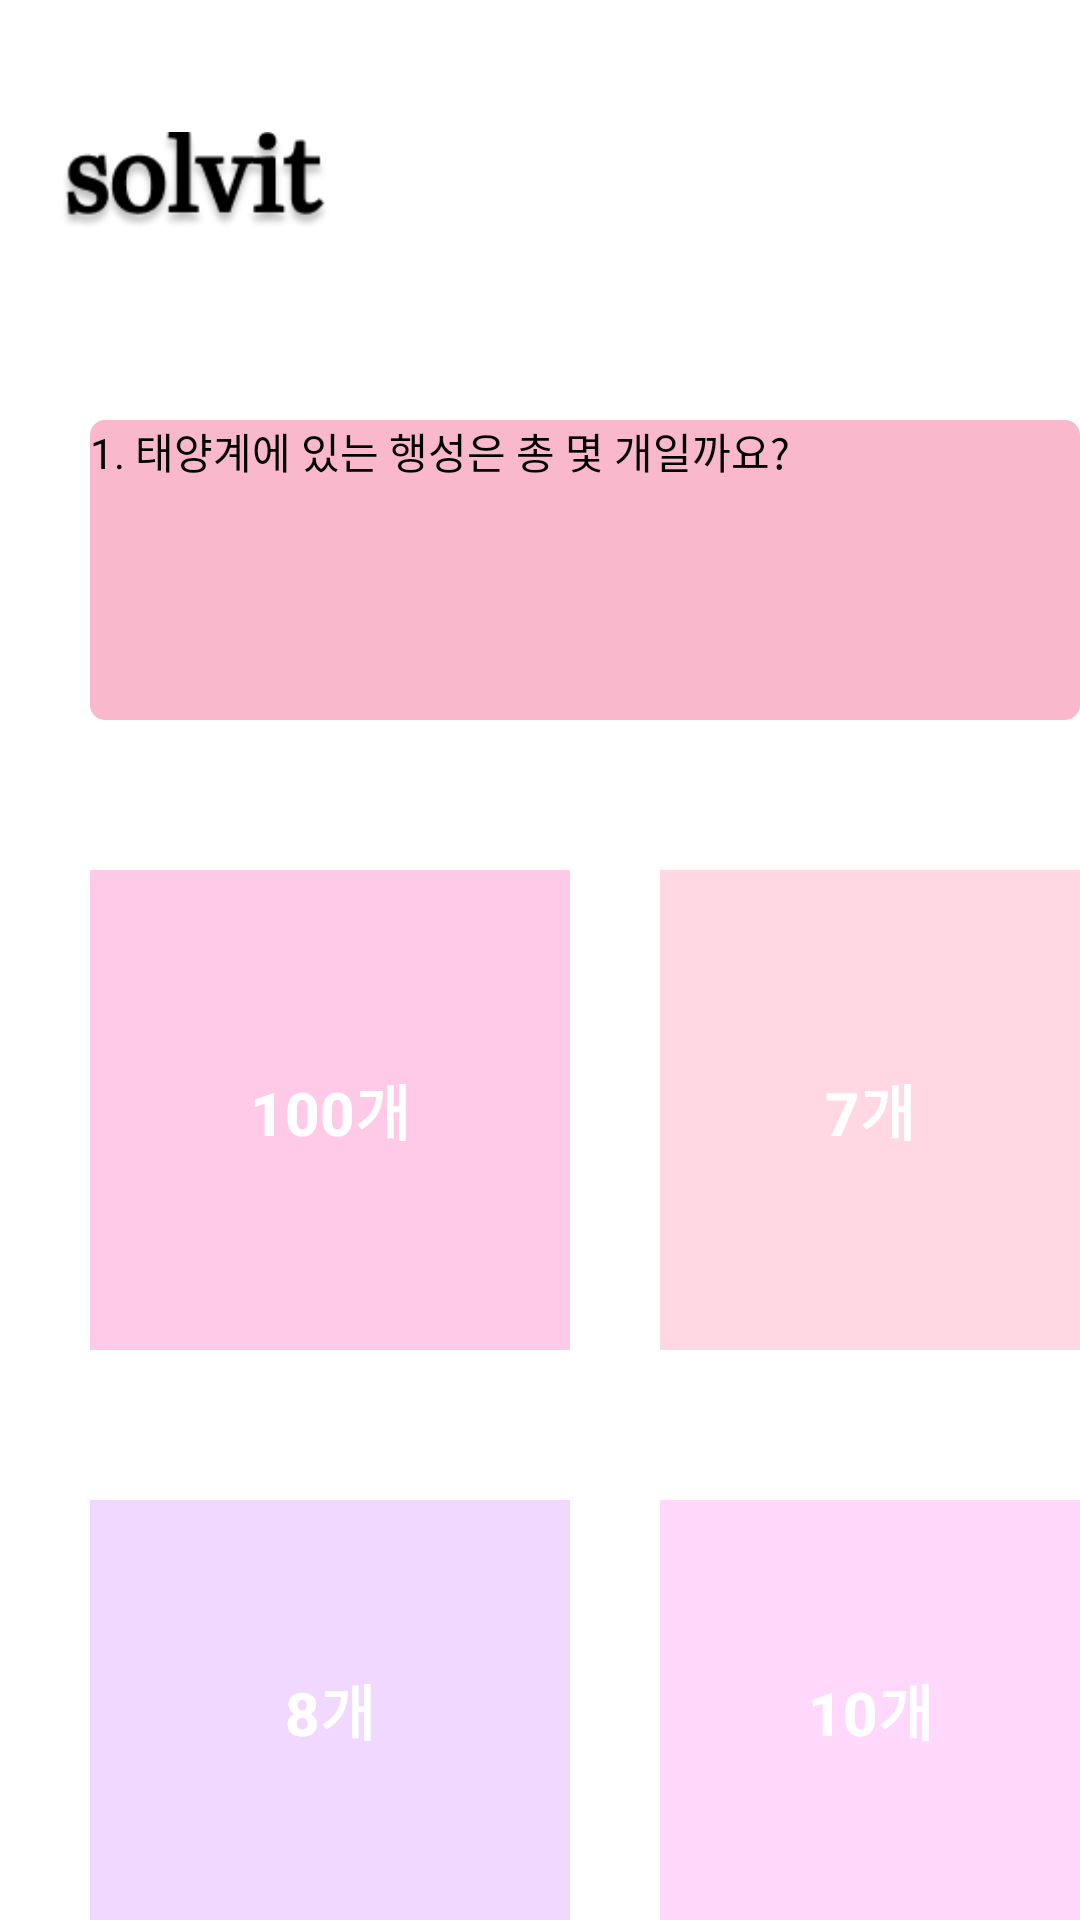

Android layout source for this screen:
<!-- AndroidManifest.xml: application theme Theme.Solvit -->
<!-- res/layout/s_math.xml -->
<?xml version="1.0" encoding="utf-8"?>
<RelativeLayout xmlns:android="http://schemas.android.com/apk/res/android"
    xmlns:tools="http://schemas.android.com/tools"
    android:id="@+id/main"
    android:layout_width="match_parent"
    android:layout_height="match_parent"
    android:background="@color/white"
    >

    <ImageView
        android:id="@+id/iv_logo"
        android:layout_width="90dp"
        android:layout_height="60dp"
        android:layout_marginStart="20dp"
        android:layout_marginTop="30dp"
        android:src="@drawable/solvit"/>
    
    <TextView
        android:id="@+id/tv_quiz"
        android:layout_width="345dp"
        android:layout_height="100dp"
        android:layout_below="@id/iv_logo"
        android:layout_marginTop="50dp"
        android:layout_marginStart="30dp"
        android:background="@drawable/quiz_section"
        android:text="1. 태양계에 있는 행성은 총 몇 개일까요?"
        android:textColor="@color/black"/>


    <android.widget.Button
        android:id="@+id/btn_math"
        android:layout_width="160dp"
        android:layout_height="160dp"
        android:layout_below="@id/tv_quiz"
        android:layout_marginTop="50dp"
        android:layout_marginStart="30dp"
        android:background="@color/math"
        android:textColor="@color/white"
        android:textStyle="bold"
        android:textSize="20sp"
        android:text="100개"
        android:stateListAnimator="@null"/>

    <android.widget.Button
        android:id="@+id/btn_history"
        android:layout_width="160dp"
        android:layout_height="160dp"
        android:layout_below="@id/tv_quiz"
        android:layout_marginStart="30dp"
        android:layout_toEndOf="@+id/btn_math"
        android:layout_marginTop="50dp"
        android:background="@color/history"
        android:stateListAnimator="@null"
        android:textColor="@color/white"
        android:textStyle="bold"
        android:textSize="20sp"
        android:text="7개" />

    <android.widget.Button
        android:id="@+id/btn_science"
        android:layout_width="160dp"
        android:layout_height="160dp"
        android:layout_below="@id/btn_math"
        android:layout_marginTop="50dp"
        android:layout_marginStart="30dp"
        android:background="@color/science"
        android:textSize="20sp"
        android:textStyle="bold"
        android:text="8개"
        android:textColor="@color/white"
        android:stateListAnimator="@null"/>

    <android.widget.Button
        android:id="@+id/btn_english"
        android:layout_width="160dp"
        android:layout_height="160dp"
        android:layout_below="@id/btn_history"
        android:layout_toEndOf="@+id/btn_science"
        android:layout_marginTop="50dp"
        android:layout_marginStart="30dp"
        android:background="@color/english"
        android:stateListAnimator="@null"
        android:text="10개"
        android:textColor="@color/white"
        android:textStyle="bold"
        android:textSize="20sp" />


</RelativeLayout>
<!-- resources referenced by this layout -->
<resources>
  <color name="black">#FF000000</color>
  <color name="english">#FFD8FB</color>
  <color name="history">#FFD8E4</color>
  <color name="math">#FFCAE7</color>
  <color name="science">#F0D8FF</color>
  <color name="white">#FFFFFFFF</color>
  <!-- drawable quiz_section (drawable) -->
  <?xml version="1.0" encoding="utf-8"?>
  <shape
      xmlns:android="http://schemas.android.com/apk/res/android"
      android:shape="rectangle"> 
      <solid
          android:color="@color/quiz"/>
      <size
          android:width="300dp"
          android:height="200dp"/> 
      <corners
          android:radius="5dp"/>
  
  </shape>
  <!-- drawable solvit: png bitmap (drawable, 6313 bytes) -->
  <style name="Theme.Solvit" parent="Base.Theme.Solvit" />
  <color name="quiz">#F9B8CC</color>
  <style name="Base.Theme.Solvit" parent="Theme.Material3.DayNight.NoActionBar">
          
          
      </style>
</resources>
